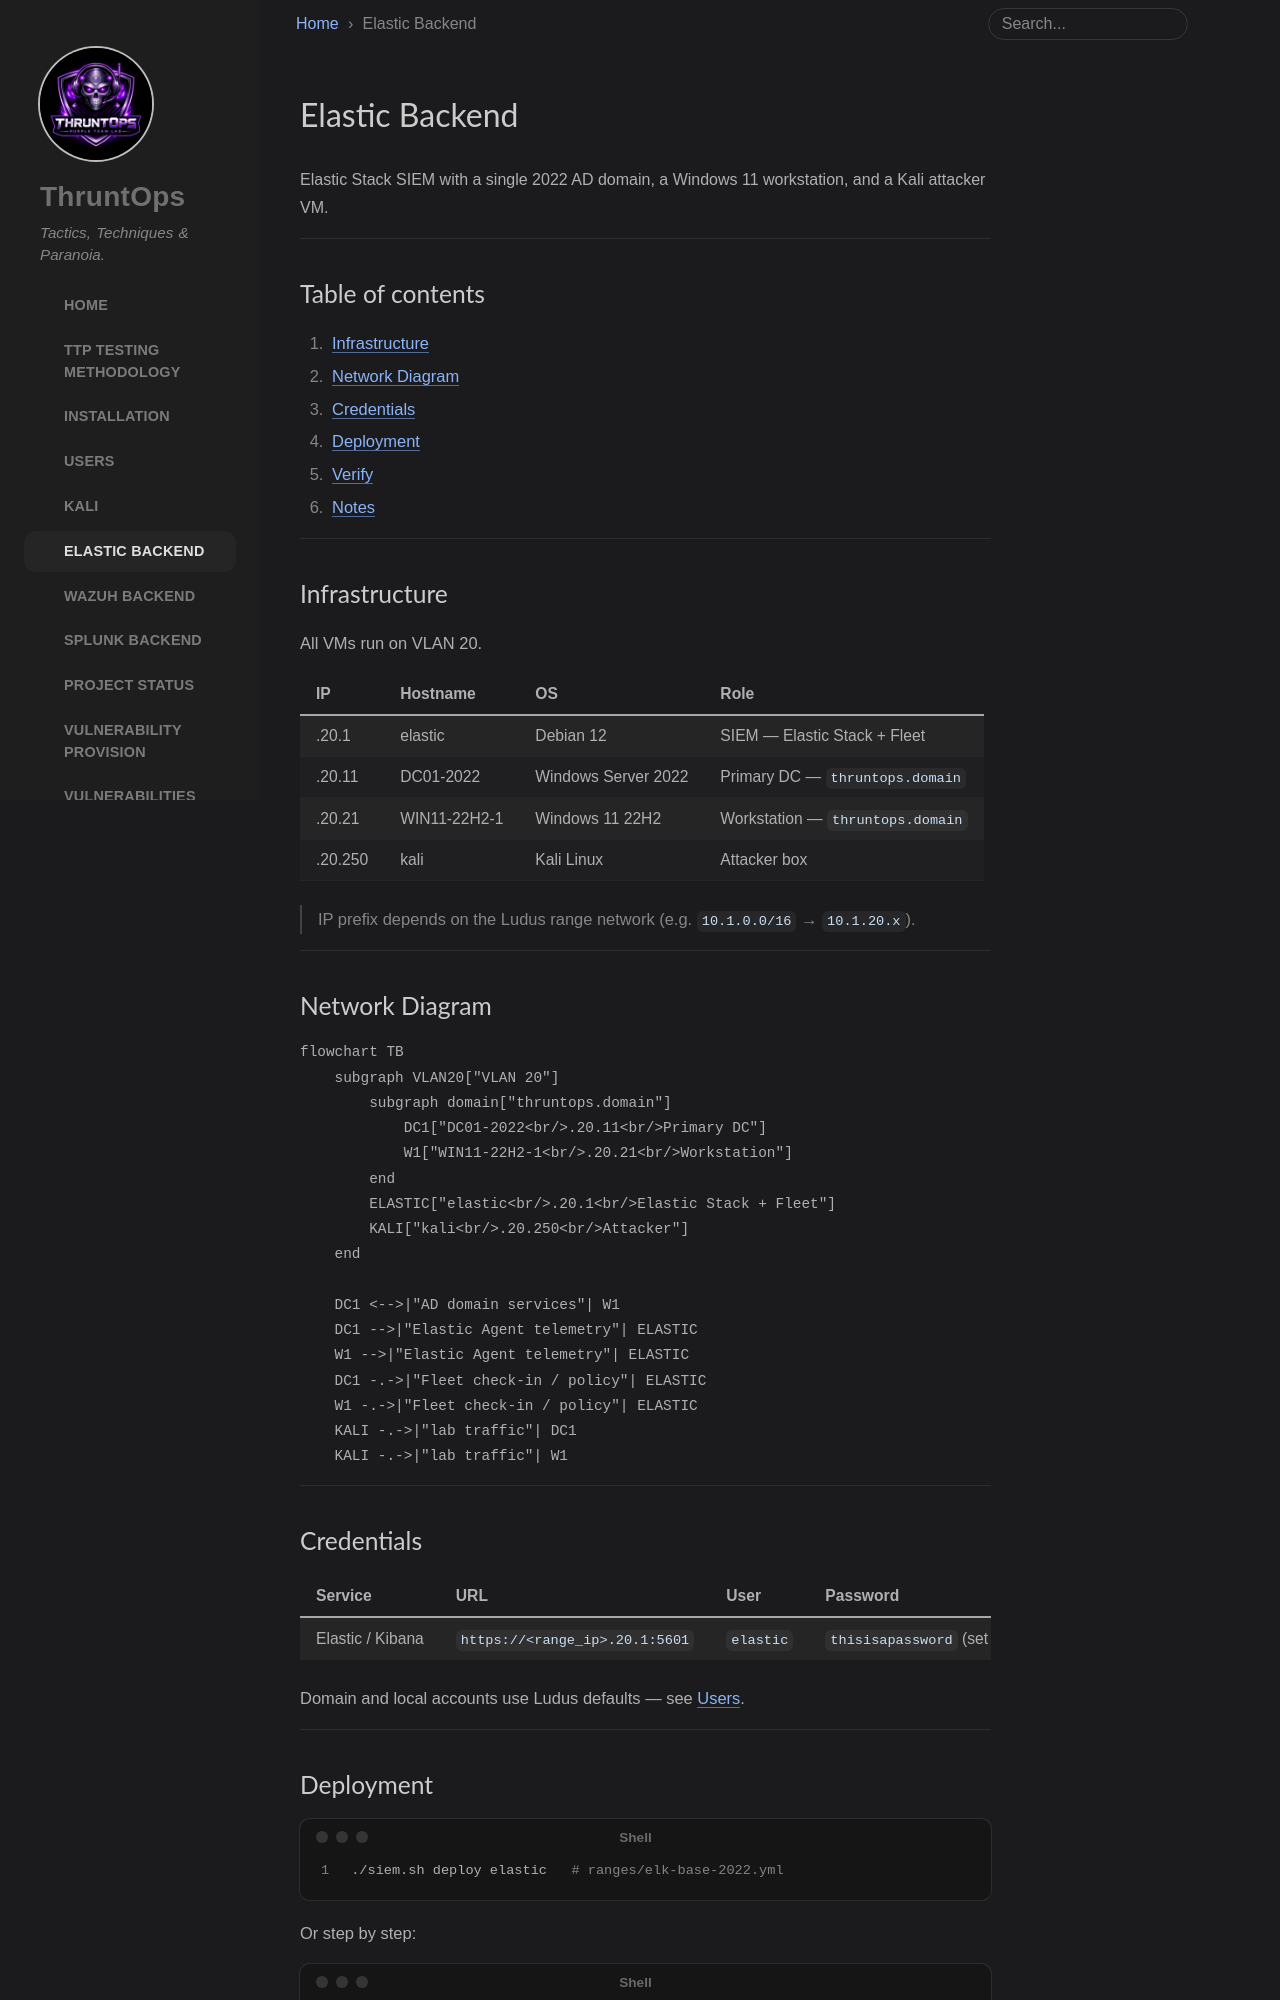

repository: enonethreezed/ThruntOps · page: elastic/index.html · generator: jekyll

---
title: Elastic Backend
layout: default
nav_order: 3
---

# Elastic Backend
{: .no_toc }

Elastic Stack SIEM with a single 2022 AD domain, a Windows 11 workstation, and a Kali attacker VM.
{: .fs-6 .fw_300 }

---

## Table of contents
{: .no_toc .text-delta }

1. TOC
{:toc}

---

## Infrastructure

All VMs run on VLAN 20.

| IP | Hostname | OS | Role |
|---|---|---|---|
| .20.1 | elastic | Debian 12 | SIEM — Elastic Stack + Fleet |
| .20.11 | DC01-2022 | Windows Server 2022 | Primary DC — `thruntops.domain` |
| .20.21 | WIN11-22H2-1 | Windows 11 22H2 | Workstation — `thruntops.domain` |
| .20.250 | kali | Kali Linux | Attacker box |

> IP prefix depends on the Ludus range network (e.g. `10.1.0.0/16` → `10.1.20.x`).

---

## Network Diagram

```mermaid
graph TB
    subgraph VLAN20["VLAN 20"]
        subgraph domain["thruntops.domain"]
            DC1["🖥 DC01-2022\n.20.11\nPrimary DC"]
            W1["🖥 WIN11-22H2-1\n.20.21\nWorkstation"]
        end
        ELASTIC["🐧 elastic\n.20.1\nElastic SIEM"]
        KALI["🗡 kali\n.20.250\nAttacker"]
    end

    W1 -->|"member"| DC1
    ELASTIC -.->|"Fleet agent"| DC1
    ELASTIC -.->|"Fleet agent"| W1
    KALI -.->|"attack traffic"| DC1
```

---

## Credentials

| Service | URL | User | Password |
|---|---|---|---|
| Elastic / Kibana | `https://<range_ip>.20.1:5601` | `elastic` | `thisisapassword` (set in `ranges/elk-base-2022.yml`) |

Domain and local accounts use Ludus defaults — see [Users](users.md).

---
